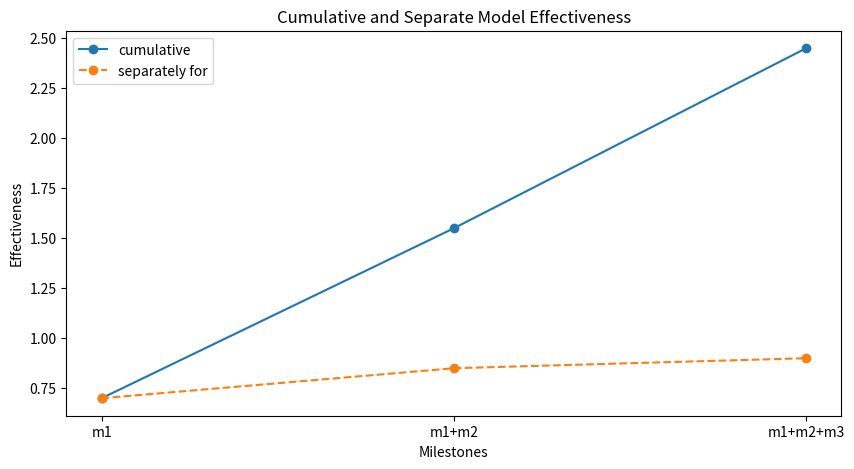

Write the Python code that produced this figure.
import matplotlib.pyplot as plt

# Przykładowe efektywności pojedynczych modeli
efficiency_ada = 0.7  # Efektywność dla AdaBoost (m1)
efficiency_gb = 0.85  # Efektywność dla Gradient Boosting Machine (m2)
efficiency_rf = 0.9   # Efektywność dla Random Forest (m3)

# Tworzenie listy skumulowanych efektywności
cumulative_efficiencies = [
    efficiency_ada,                         # m1
    efficiency_ada + efficiency_gb,         # m1+m2
    efficiency_ada + efficiency_gb + efficiency_rf  # m1+m2+m3
]

# Tworzenie listy efektywności 'separately for'
separately_for = [
    efficiency_ada,     # m1 (AdaBoost)
    efficiency_gb,      # m2 (Gradient Boosting)
    efficiency_rf       # m3 (Random Forest)
]

# Punkty na osi x dla wykresu
milestones = ['m1', 'm1+m2', 'm1+m2+m3']

# Tworzenie wykresu
plt.figure(figsize=(10, 5))

# Rysowanie wykresu skumulowanego
plt.plot(milestones, cumulative_efficiencies, marker='o', label='cumulative')

# Rysowanie wykresu 'separately for'
plt.plot(milestones, separately_for, marker='o', linestyle='--', label='separately for')

# Dodanie tytułów i etykiet
plt.title('Cumulative and Separate Model Effectiveness')
plt.xlabel('Milestones')
plt.ylabel('Effectiveness')

# Dodanie legendy
plt.legend()

# Pokazanie wykresu
plt.show()
